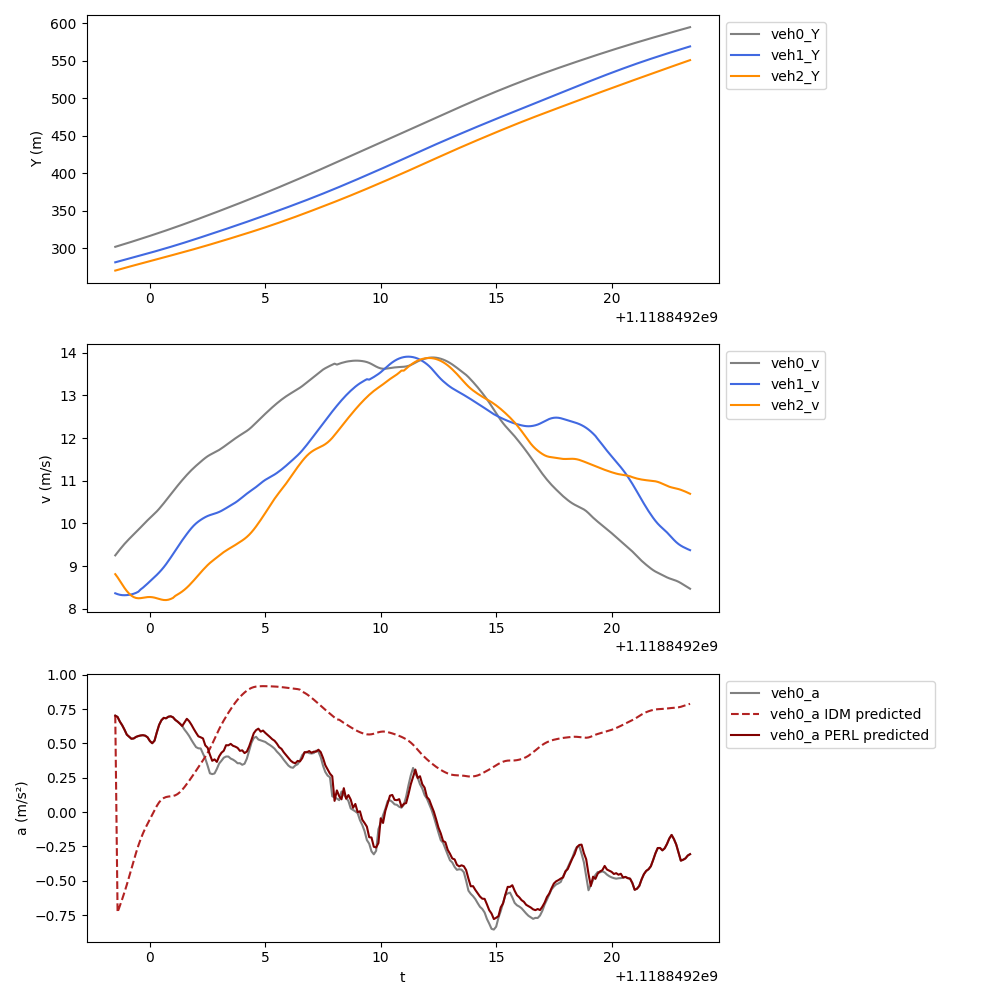

The file beside this chart, header and first rows:
t, veh_ID0, Y0, v0, a0, veh_ID1, Y1, v1, a1, veh_ID2, Y2, v2, a2, veh_ID-1, Y-1, v-1, a-1, a0_IDM, a0_PERL
1118849198, 860.0, 302, 9.25, 0.7022, 866.0, 281.3, 8.361, -0.1994, 868.0, 270.3, 8.809, -0.7344, 859.0, 313.3, 10.96, 0.9182, 0.7022, 0.7022
1118849199, 860.0, 302.9, 9.32, 0.6925, 866.0, 282.2, 8.34, -0.1609, 868.0, 271.2, 8.735, -0.8546, 859.0, 314.4, 11.05, 0.929, -0.7296, 0.6925
1118849199, 860.0, 303.8, 9.388, 0.6585, 866.0, 283, 8.325, -0.1008, 868.0, 272.1, 8.653, -0.8125, 859.0, 315.5, 11.14, 0.9425, -0.6824, 0.6585
1118849199, 860.0, 304.8, 9.455, 0.6324, 866.0, 283.8, 8.317, -0.08782, 868.0, 272.9, 8.568, -0.8084, 859.0, 316.7, 11.23, 0.9524, -0.6336, 0.6324
1118849199, 860.0, 305.7, 9.518, 0.6001, 866.0, 284.7, 8.315, 0.01504, 868.0, 273.8, 8.486, -0.7446, 859.0, 317.8, 11.33, 0.9612, -0.5825, 0.6001
1118849199, 860.0, 306.7, 9.578, 0.5639, 866.0, 285.5, 8.318, 0.09155, 868.0, 274.6, 8.413, -0.6416, 859.0, 318.9, 11.43, 0.9547, -0.5287, 0.5639
1118849199, 860.0, 307.6, 9.634, 0.5486, 866.0, 286.3, 8.325, 0.1611, 868.0, 275.5, 8.352, -0.4383, 859.0, 320.1, 11.52, 0.9578, -0.472, 0.5486
1118849199, 860.0, 308.6, 9.688, 0.534, 866.0, 287.2, 8.335, 0.174, 868.0, 276.3, 8.305, -0.3294, 859.0, 321.2, 11.62, 0.9477, -0.4129, 0.534
1118849199, 860.0, 309.6, 9.741, 0.5364, 866.0, 288, 8.35, 0.2432, 868.0, 277.1, 8.271, -0.215, 859.0, 322.4, 11.71, 0.9207, -0.3534, 0.5364
1118849199, 860.0, 310.5, 9.795, 0.5476, 866.0, 288.8, 8.371, 0.3251, 868.0, 277.9, 8.251, -0.1014, 859.0, 323.6, 11.8, 0.8616, -0.2963, 0.5476
1118849200, 860.0, 311.5, 9.851, 0.5539, 866.0, 289.7, 8.398, 0.4206, 868.0, 278.8, 8.244, -0.01038, 859.0, 324.8, 11.89, 0.8097, -0.2437, 0.5539
1118849200, 860.0, 312.5, 9.906, 0.558, 866.0, 290.5, 8.451, 0.3915, 868.0, 279.6, 8.247, 0.07292, 859.0, 325.9, 11.97, 0.7557, -0.1967, 0.558
1118849200, 860.0, 313.5, 9.962, 0.56, 866.0, 291.4, 8.493, 0.4601, 868.0, 280.4, 8.255, 0.1093, 859.0, 327.1, 12.05, 0.71, -0.1549, 0.56
1118849200, 860.0, 314.5, 10.02, 0.5562, 866.0, 292.2, 8.539, 0.5057, 868.0, 281.2, 8.264, 0.1021, 859.0, 328.4, 12.12, 0.6976, -0.1178, 0.5562
1118849200, 860.0, 315.5, 10.07, 0.5444, 866.0, 293.1, 8.589, 0.5218, 868.0, 282.1, 8.271, 0.07819, 859.0, 329.6, 12.19, 0.6869, -0.08407, 0.5444
1118849200, 860.0, 316.5, 10.13, 0.5174, 866.0, 293.9, 8.639, 0.5106, 868.0, 282.9, 8.273, -0.02358, 859.0, 330.8, 12.26, 0.6875, -0.0518, 0.5174
1118849200, 860.0, 317.5, 10.18, 0.5014, 866.0, 294.8, 8.689, 0.5084, 868.0, 283.7, 8.269, -0.1228, 859.0, 332, 12.33, 0.6858, -0.01922, 0.5014
1118849200, 860.0, 318.6, 10.23, 0.52, 866.0, 295.7, 8.74, 0.5203, 868.0, 284.6, 8.259, -0.2014, 859.0, 333.3, 12.39, 0.6405, 0.01381, 0.52
1118849200, 860.0, 319.6, 10.28, 0.5808, 866.0, 296.5, 8.792, 0.5471, 868.0, 285.4, 8.244, -0.1287, 859.0, 334.5, 12.46, 0.6006, 0.04511, 0.5808
1118849200, 860.0, 320.6, 10.34, 0.6352, 866.0, 297.4, 8.848, 0.5964, 868.0, 286.2, 8.228, -0.1351, 859.0, 335.7, 12.52, 0.5435, 0.07133, 0.6352
1118849200, 860.0, 321.6, 10.4, 0.669, 866.0, 298.3, 8.908, 0.6432, 868.0, 287, 8.213, -0.1111, 859.0, 337, 12.57, 0.4825, 0.09042, 0.669
1118849201, 860.0, 322.7, 10.47, 0.686, 866.0, 299.2, 8.972, 0.6992, 868.0, 287.8, 8.203, -0.05377, 859.0, 338.3, 12.62, 0.4684, 0.1027, 0.686
1118849201, 860.0, 323.7, 10.54, 0.6827, 866.0, 300.1, 9.042, 0.7574, 868.0, 288.7, 8.202, 0.04539, 859.0, 339.5, 12.66, 0.4421, 0.1097, 0.6827
1118849201, 860.0, 324.8, 10.61, 0.6944, 866.0, 301, 9.118, 0.7809, 868.0, 289.5, 8.21, 0.1962, 859.0, 340.8, 12.71, 0.4566, 0.1132, 0.6944
1118849201, 860.0, 325.9, 10.68, 0.6977, 866.0, 301.9, 9.197, 0.8116, 868.0, 290.3, 8.227, 0.3266, 859.0, 342.1, 12.75, 0.5124, 0.115, 0.6977
1118849201, 860.0, 326.9, 10.75, 0.6903, 866.0, 302.8, 9.278, 0.8285, 868.0, 291.1, 8.252, 0.4152, 859.0, 343.3, 12.81, 0.6056, 0.1173, 0.6903
1118849201, 860.0, 328, 10.82, 0.6712, 866.0, 303.8, 9.361, 0.8339, 868.0, 292, 8.3, 0.3247, 859.0, 344.6, 12.87, 0.7016, 0.1224, 0.6712
1118849201, 860.0, 329.1, 10.88, 0.6589, 866.0, 304.7, 9.443, 0.8068, 868.0, 292.8, 8.332, 0.3435, 859.0, 345.9, 12.94, 0.7898, 0.1317, 0.6589
1118849201, 860.0, 330.2, 10.95, 0.6439, 866.0, 305.7, 9.524, 0.7833, 868.0, 293.6, 8.366, 0.371, 859.0, 347.2, 13.02, 0.8562, 0.1452, 0.6439
1118849201, 860.0, 331.3, 11.01, 0.6267, 866.0, 306.6, 9.602, 0.7554, 868.0, 294.5, 8.403, 0.4168, 859.0, 348.5, 13.1, 0.8544, 0.1626, 0.6267
1118849202, 860.0, 332.4, 11.08, 0.6002, 866.0, 307.6, 9.677, 0.7336, 868.0, 295.3, 8.446, 0.4679, 859.0, 349.8, 13.19, 0.8723, 0.1827, 0.6536
1118849202, 860.0, 333.5, 11.14, 0.5787, 866.0, 308.6, 9.751, 0.6906, 868.0, 296.2, 8.493, 0.5203, 859.0, 351.2, 13.28, 0.8765, 0.2047, 0.6793
1118849202, 860.0, 334.6, 11.19, 0.5544, 866.0, 309.5, 9.822, 0.6607, 868.0, 297, 8.545, 0.5666, 859.0, 352.5, 13.36, 0.8705, 0.2279, 0.6621
1118849202, 860.0, 335.7, 11.25, 0.5252, 866.0, 310.5, 9.889, 0.6048, 868.0, 297.9, 8.602, 0.6089, 859.0, 353.8, 13.45, 0.8549, 0.2519, 0.6359
1118849202, 860.0, 336.9, 11.3, 0.4981, 866.0, 311.5, 9.948, 0.5271, 868.0, 298.7, 8.662, 0.614, 859.0, 355.2, 13.54, 0.838, 0.2764, 0.6057
1118849202, 860.0, 338, 11.35, 0.4731, 866.0, 312.5, 9.999, 0.4428, 868.0, 299.6, 8.724, 0.627, 859.0, 356.5, 13.62, 0.8253, 0.3015, 0.5778
1118849202, 860.0, 339.1, 11.4, 0.4646, 866.0, 313.5, 10.04, 0.3811, 868.0, 300.5, 8.787, 0.6201, 859.0, 357.9, 13.7, 0.8252, 0.3269, 0.5517
1118849202, 860.0, 340.3, 11.44, 0.4632, 866.0, 314.5, 10.08, 0.3406, 868.0, 301.4, 8.848, 0.6042, 859.0, 359.3, 13.79, 0.8671, 0.3522, 0.5447
1118849202, 860.0, 341.4, 11.49, 0.4256, 866.0, 315.5, 10.12, 0.3089, 868.0, 302.2, 8.908, 0.5688, 859.0, 360.7, 13.87, 0.9053, 0.3774, 0.5365
1118849202, 860.0, 342.6, 11.53, 0.3899, 866.0, 316.5, 10.15, 0.2678, 868.0, 303.1, 8.966, 0.5466, 859.0, 362.1, 13.96, 0.9567, 0.4033, 0.4856
1118849202, 860.0, 343.7, 11.57, 0.3384, 866.0, 317.6, 10.17, 0.2189, 868.0, 304, 9.021, 0.5082, 859.0, 363.5, 14.06, 1.012, 0.4312, 0.4689
1118849203, 860.0, 344.9, 11.61, 0.2824, 866.0, 318.6, 10.19, 0.1733, 868.0, 304.9, 9.071, 0.4563, 859.0, 364.9, 14.16, 1.051, 0.4622, 0.4183
1118849203, 860.0, 346.1, 11.63, 0.2766, 866.0, 319.6, 10.21, 0.1512, 868.0, 305.8, 9.116, 0.4282, 859.0, 366.3, 14.27, 1.092, 0.4964, 0.3734
1118849203, 860.0, 347.2, 11.66, 0.2814, 866.0, 320.6, 10.23, 0.1846, 868.0, 306.8, 9.159, 0.4148, 859.0, 367.7, 14.37, 1.123, 0.5327, 0.384
1118849203, 860.0, 348.4, 11.69, 0.3141, 866.0, 321.6, 10.25, 0.2168, 868.0, 307.7, 9.201, 0.4259, 859.0, 369.2, 14.49, 1.147, 0.5692, 0.3657
1118849203, 860.0, 349.6, 11.72, 0.3534, 866.0, 322.7, 10.27, 0.2581, 868.0, 308.6, 9.244, 0.4343, 859.0, 370.6, 14.6, 1.165, 0.6042, 0.4058
1118849203, 860.0, 350.7, 11.76, 0.374, 866.0, 323.7, 10.29, 0.3023, 868.0, 309.5, 9.287, 0.405, 859.0, 372.1, 14.72, 1.191, 0.6368, 0.4323
1118849203, 860.0, 351.9, 11.8, 0.3958, 866.0, 324.7, 10.32, 0.3162, 868.0, 310.5, 9.327, 0.368, 859.0, 373.6, 14.84, 1.218, 0.6673, 0.4468
1118849203, 860.0, 353.1, 11.84, 0.4048, 866.0, 325.8, 10.36, 0.3322, 868.0, 311.4, 9.363, 0.3305, 859.0, 375.1, 14.96, 1.238, 0.696, 0.4871
1118849203, 860.0, 354.3, 11.88, 0.4045, 866.0, 326.8, 10.39, 0.3257, 868.0, 312.3, 9.396, 0.3098, 859.0, 376.6, 15.08, 1.216, 0.7233, 0.4863
1118849204, 860.0, 355.5, 11.92, 0.3898, 866.0, 327.8, 10.42, 0.3155, 868.0, 313.3, 9.428, 0.323, 859.0, 378.1, 15.21, 1.207, 0.7494, 0.4969
1118849204, 860.0, 356.7, 11.95, 0.382, 866.0, 328.9, 10.45, 0.3368, 868.0, 314.2, 9.46, 0.3324, 859.0, 379.6, 15.33, 1.176, 0.7741, 0.4828
1118849204, 860.0, 357.9, 11.99, 0.3707, 866.0, 329.9, 10.49, 0.3717, 868.0, 315.2, 9.494, 0.3423, 859.0, 381.1, 15.44, 1.124, 0.7972, 0.4766
1118849204, 860.0, 359.1, 12.03, 0.3557, 866.0, 331, 10.52, 0.4134, 868.0, 316.1, 9.528, 0.3485, 859.0, 382.7, 15.55, 1.039, 0.8185, 0.4675
1118849204, 860.0, 360.3, 12.07, 0.3562, 866.0, 332, 10.57, 0.4437, 868.0, 317.1, 9.563, 0.3727, 859.0, 384.2, 15.66, 0.9732, 0.8377, 0.4461
1118849204, 860.0, 361.5, 12.1, 0.3446, 866.0, 333.1, 10.61, 0.4317, 868.0, 318, 9.599, 0.3927, 859.0, 385.8, 15.76, 0.9106, 0.855, 0.4498
1118849204, 860.0, 362.7, 12.13, 0.3521, 866.0, 334.2, 10.65, 0.4299, 868.0, 319, 9.638, 0.4359, 859.0, 387.4, 15.85, 0.8491, 0.8706, 0.4298
1118849204, 860.0, 363.9, 12.17, 0.3893, 866.0, 335.2, 10.7, 0.4131, 868.0, 320, 9.682, 0.5019, 859.0, 389, 15.93, 0.7675, 0.8842, 0.4407
1118849204, 860.0, 365.1, 12.21, 0.4462, 866.0, 336.3, 10.74, 0.3858, 868.0, 320.9, 9.733, 0.5705, 859.0, 390.6, 16.01, 0.6972, 0.8955, 0.4782
1118849204, 860.0, 366.3, 12.26, 0.5049, 866.0, 337.4, 10.78, 0.3809, 868.0, 321.9, 9.791, 0.6467, 859.0, 392.2, 16.08, 0.6229, 0.9042, 0.5271
... 190 more rows
